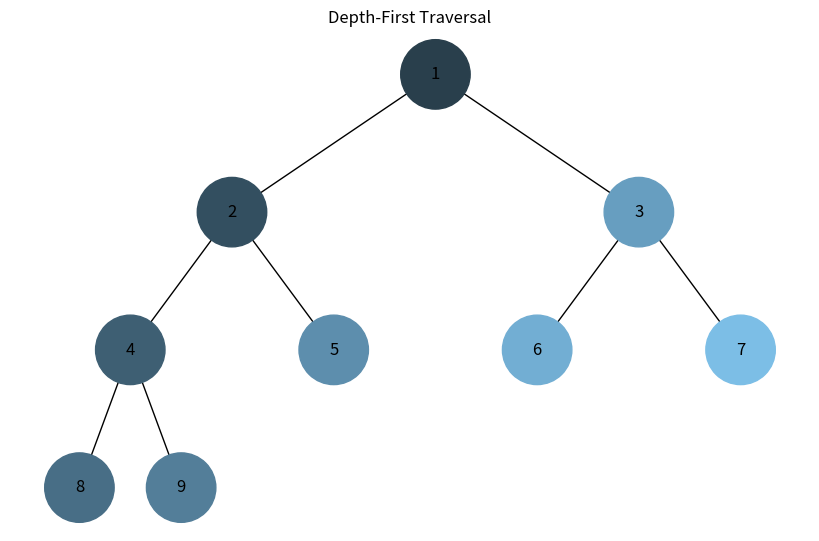
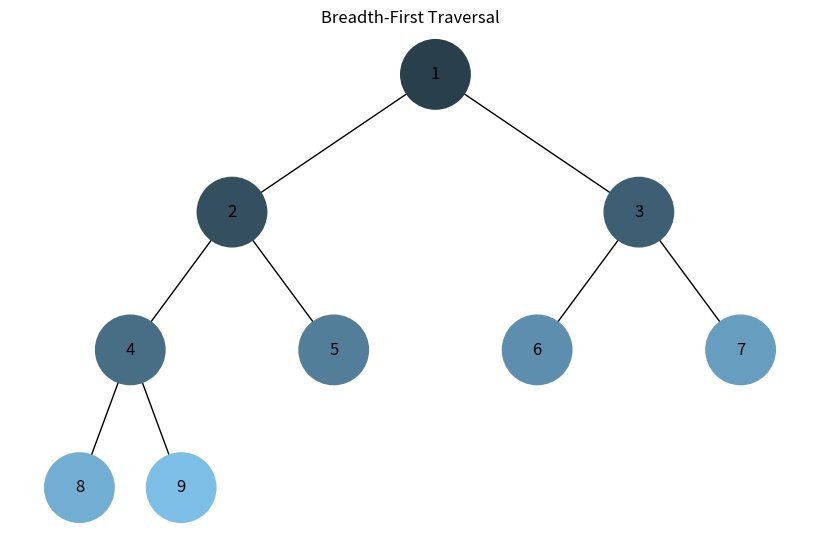

Recreate these plots in Python, in order.
import uuid
import networkx as nx
import matplotlib.pyplot as plt

class Node:
    def __init__(self, key, color="skyblue"):
        self.parent = None
        self.left = None
        self.right = None
        self.val = key
        self.color = color
        self.id = str(uuid.uuid4())
        self.visited = False  # Прапорець, щоб відстежувати відвідування вузла

    def set_color(self, color):
        self.color = color

def build_min_heap(array):
    if not array:
        return None
    array.sort()  # Сортування масиву для визначення мінімального значення
    root = Node(array[0])
    queue = [root]
    for i in range(1, len(array)):
        parent = queue[0]
        new_node = Node(array[i])
        new_node.parent = parent
        if parent.left is None:
            parent.left = new_node
        else:
            parent.right = new_node
            queue.pop(0)
        queue.append(new_node)
        while parent.parent and new_node.val < parent.val:
            new_node.val, parent.val = parent.val, new_node.val
            new_node = parent
            parent = parent.parent
    return root

def add_edges(graph, node, pos, x=0, y=0, layer=1):
    if node is not None:
        graph.add_node(node.id, color=node.color, label=node.val)
        if node.left:
            graph.add_edge(node.id, node.left.id)
            l = x - 1 / 2 ** layer
            pos[node.left.id] = (l, y - 1)
            l = add_edges(graph, node.left, pos, x=l, y=y - 1, layer=layer + 1)
        if node.right:
            graph.add_edge(node.id, node.right.id)
            r = x + 1 / 2 ** layer
            pos[node.right.id] = (r, y - 1)
            r = add_edges(graph, node.right, pos, x=r, y=y - 1, layer=layer + 1)
    return graph

def depth_first_traversal(node, color_generator, total_nodes):
    if node is None:
        return

    if not node.visited:
        node.visited = True
        color = next(color_generator)
        node.set_color(color)
        depth_first_traversal(node.left, color_generator, total_nodes)
        depth_first_traversal(node.right, color_generator, total_nodes)
    # Позначаємо, що вузол був відвіданий, щоб забезпечити коректну роботу інших алгоритмів
    node.visited = False

def breadth_first_traversal(root, color_generator, total_nodes):
    queue = [root]
    while queue:
        node = queue.pop(0)
        if not node.visited:
            node.visited = True
            color = next(color_generator)
            node.set_color(color)
            if node.left:
                queue.append(node.left)
            if node.right:
                queue.append(node.right)
    # Позначаємо, що вузол був відвіданий, щоб забезпечити коректну роботу інших алгоритмів
    node.visited = False

def generate_color(step, total_steps):
    base_color = [135, 206, 250]  # блакитний (light blue) у форматі RGB
    lighten_factor = (step + 4) / (total_steps + 4) # Наскільки світлішим має бути кожен наступний вузол
    new_color = [int(c * lighten_factor) for c in base_color]
    return f'#{new_color[0]:02x}{new_color[1]:02x}{new_color[2]:02x}'

def draw_heap(heap_root, title):
    heap = nx.DiGraph()
    pos = {heap_root.id: (0, 0)}
    heap = add_edges(heap, heap_root, pos)

    colors = [node[1]['color'] for node in heap.nodes(data=True)]
    labels = {node[0]: node[1]['label'] for node in heap.nodes(data=True)}

    plt.figure(figsize=(8, 5))
    nx.draw(heap, pos=pos, labels=labels, arrows=False, node_size=2500, node_color=colors)
    plt.title(title)
    plt.show()

# Приклад використання:
array = [9, 4, 7, 2, 5, 8, 3, 1, 6]
min_heap_root = build_min_heap(array)

total_nodes = len(array)
color_generator = (generate_color(step, total_nodes) for step in range(total_nodes))
depth_first_traversal(min_heap_root, color_generator, total_nodes)
draw_heap(min_heap_root, 'Depth-First Traversal')

# Скидання прапорців visited для наступного обходу
min_heap_root.visited = False

color_generator = (generate_color(step, total_nodes) for step in range(total_nodes))
breadth_first_traversal(min_heap_root, color_generator, total_nodes)
draw_heap(min_heap_root, 'Breadth-First Traversal')
